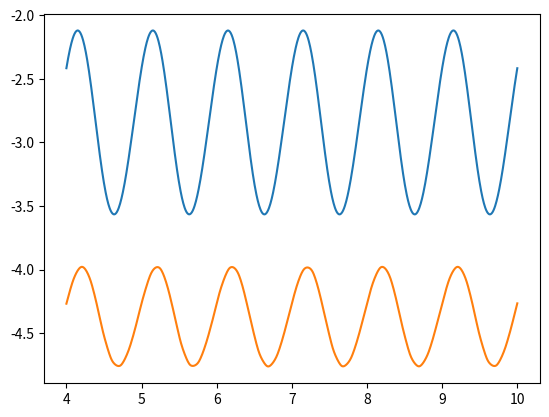

Here is the Python script that generated this plot:
import numpy as np
from scipy.integrate import solve_ivp, quad
import matplotlib.pyplot as plt
import pandas as pd



def solve_equation(instrinsic,start, eps, w,t_start =0, num_periods=100):
    """Solve the equation for the given coefficients and excitation."""

    perturbation = lambda t: eps*np.cos(w*t)
    
    func = lambda t,x: instrinsic(x) + perturbation(t)
    sol = solve_ivp(func, (t_start, 2*np.pi/w*num_periods),(start,),rtol=1e-8,atol=1e-9,method='LSODA',dense_output=True)

    return sol.sol

def solve_network(A,poly_coeff,eps,w,t_start=0, num_periods=100):
    """Solves the equation for the given connection, coefficients and excitation."""
    N = np.shape(A)[0]

    # list for functions (intrinsic dynamics) and roots (starting values)
    f = []
    r = []
    for i in range(N):
        #add function
        p = np.poly1d(poly_coeff[i])
        f.append(p)
        #find root corresponding to stable fixpoint
        roots = p.r
        roots = roots[np.isreal(roots)]

        if len(roots)>2:
            raise ValueError
        r.append(min(roots))
    def dxdt(t,x):
        dx = np.zeros_like(x)
        # equation at each node
        for i in range(len(x)):
            dx[i] += f[i](x[i]) + (A@x)[i]
        dx[0] += eps*np.cos(w*t)
        return dx
    
    sol = solve_ivp(dxdt,(t_start, 2*np.pi/w*num_periods),r,dense_output=True)
    return sol.sol



def gen_fourier_coefficantes(t_start,t_end,x,w,N):
    """input x as a function via interpolation of the solution"""
    coeff = np.zeros(2*N+1, dtype=complex)

    for k in range(2*N+1):
        func = lambda t: np.exp(1.0j*(k-N)*w*t)*x(t)
        coeff[k] = quad(func,t_start,t_end,complex_func=True)[0]/(t_end-t_start)
    return np.round(coeff,12)

def real_fourier(coeff,order=None):
    """return coefficant infront of sine , cosine and constant"""
    N = len(coeff)
    res = coeff[N//2+1:]
    const = np.array([np.real(coeff[N//2])])
    cos = 2*np.real(res)
    sin = 2*np.imag(res)
    if order:
        res = np.concatenate((const,cos[:order],sin[:order]),)
    else:
        res = np.concatenate((const,cos,sin),)
    return res

def convol_k_times(coeff, k):
    """Convolve the coefficients k times."""
    if k == 0:
        return coeff
    elif k == 1:
        return np.convolve(coeff, coeff, mode='full',)
    else:
        res = np.convolve(coeff,convol_k_times(coeff, k-1),mode='full')
        return res

def gen_convolution_matrix(coeff):
    """Generate the convolution matrix for the Fourier coefficients."""
    N = len(coeff)
    D = np.zeros((N, N))
    for k in range(N-1):
            res = convol_k_times(coeff, k)
            res = real_fourier(res,order=N//2)
            for i in range(N):
                D[i,k+1] = res[i]
    D[0,0] = 1
    return D

def dervative_fourier_coefficients(coeff,w):
    """Calculate the Fourier coefficients of the derivative of a function."""
    N = len(coeff)
    
    mult = np.arange(1,N//2+1,1)
    const = np.array([0])
    cos = np.array(coeff[1:N//2+1])
    sin = np.array(coeff[N//2+1:])

    res = np.concatenate([const, w*mult*sin, -mult*w*cos])
    return res


def get_important_info(intrinsic,start,eps,w,order):
    """ 
    four are the fourier coefficants in the complex world starting with
    e^-i order w t at the zerost entry
    real is of form [const,cos(wt)... cos(order w t), sin ...,sin]
    D_mat are the fourier coefficants of the powers of the time series
    writen as a matrix where the collums are one power of x(t)
    """
    T = 2*np.pi/w

    if not callable(intrinsic):
        
        p = np.poly1d(intrinsic)
        roots = p.r
        roots = roots[np.isreal(roots)]
        if len(roots)>2:
            raise ValueError
        intrinsic = p
        start = np.real(roots[0])


    sol = solve_equation(intrinsic,start,eps,w)

    four = gen_fourier_coefficantes(20*T,22*T,sol,w,order)

    real = real_fourier(four)

    D_mat = gen_convolution_matrix(four)

    return four, real, D_mat

def get_info_network(A,polycoff,eps,w, order):
    """give information about the solution of a network in a usefull formate"""
    T = 2*np.pi/w
    N = np.shape(A)[0]
    # solve system
    sol = solve_network(A,polycoff,eps,w)

    four = []
    real = []
    D_mat = []
    for i in range(N):
        sol_node_i = lambda t: sol(t)[i]

        four_i = gen_fourier_coefficantes(20*T,22*T,sol_node_i,w,order//2)
        real_i = real_fourier(four_i)
        D_mat_i = gen_convolution_matrix(four_i)

        four.append(four_i)
        real.append(real_i)
        D_mat.append(D_mat_i)
    
    return four,real,D_mat




def test_slover_net(test):
    """testet ob die lösung sinvoll aussieht"""
    A = np.array([[0,1],[10,0]])
    poly_coeff = [[1,0,-4],[2,0,-10]]
    eps = 6
    w = 2*np.pi
    order = 4
    if test == 'plot':
        sol = solve_network(A,poly_coeff,eps,w)
        ls_t = np.linspace(4,10,1000)
        ls_x = sol(ls_t).T
        plt.plot(ls_t,ls_x)
        plt.show()

    elif test == 'info':
        get_info_network(A,poly_coeff,eps,w,order)



if __name__ == '__main__':
    test_slover_net('plot')